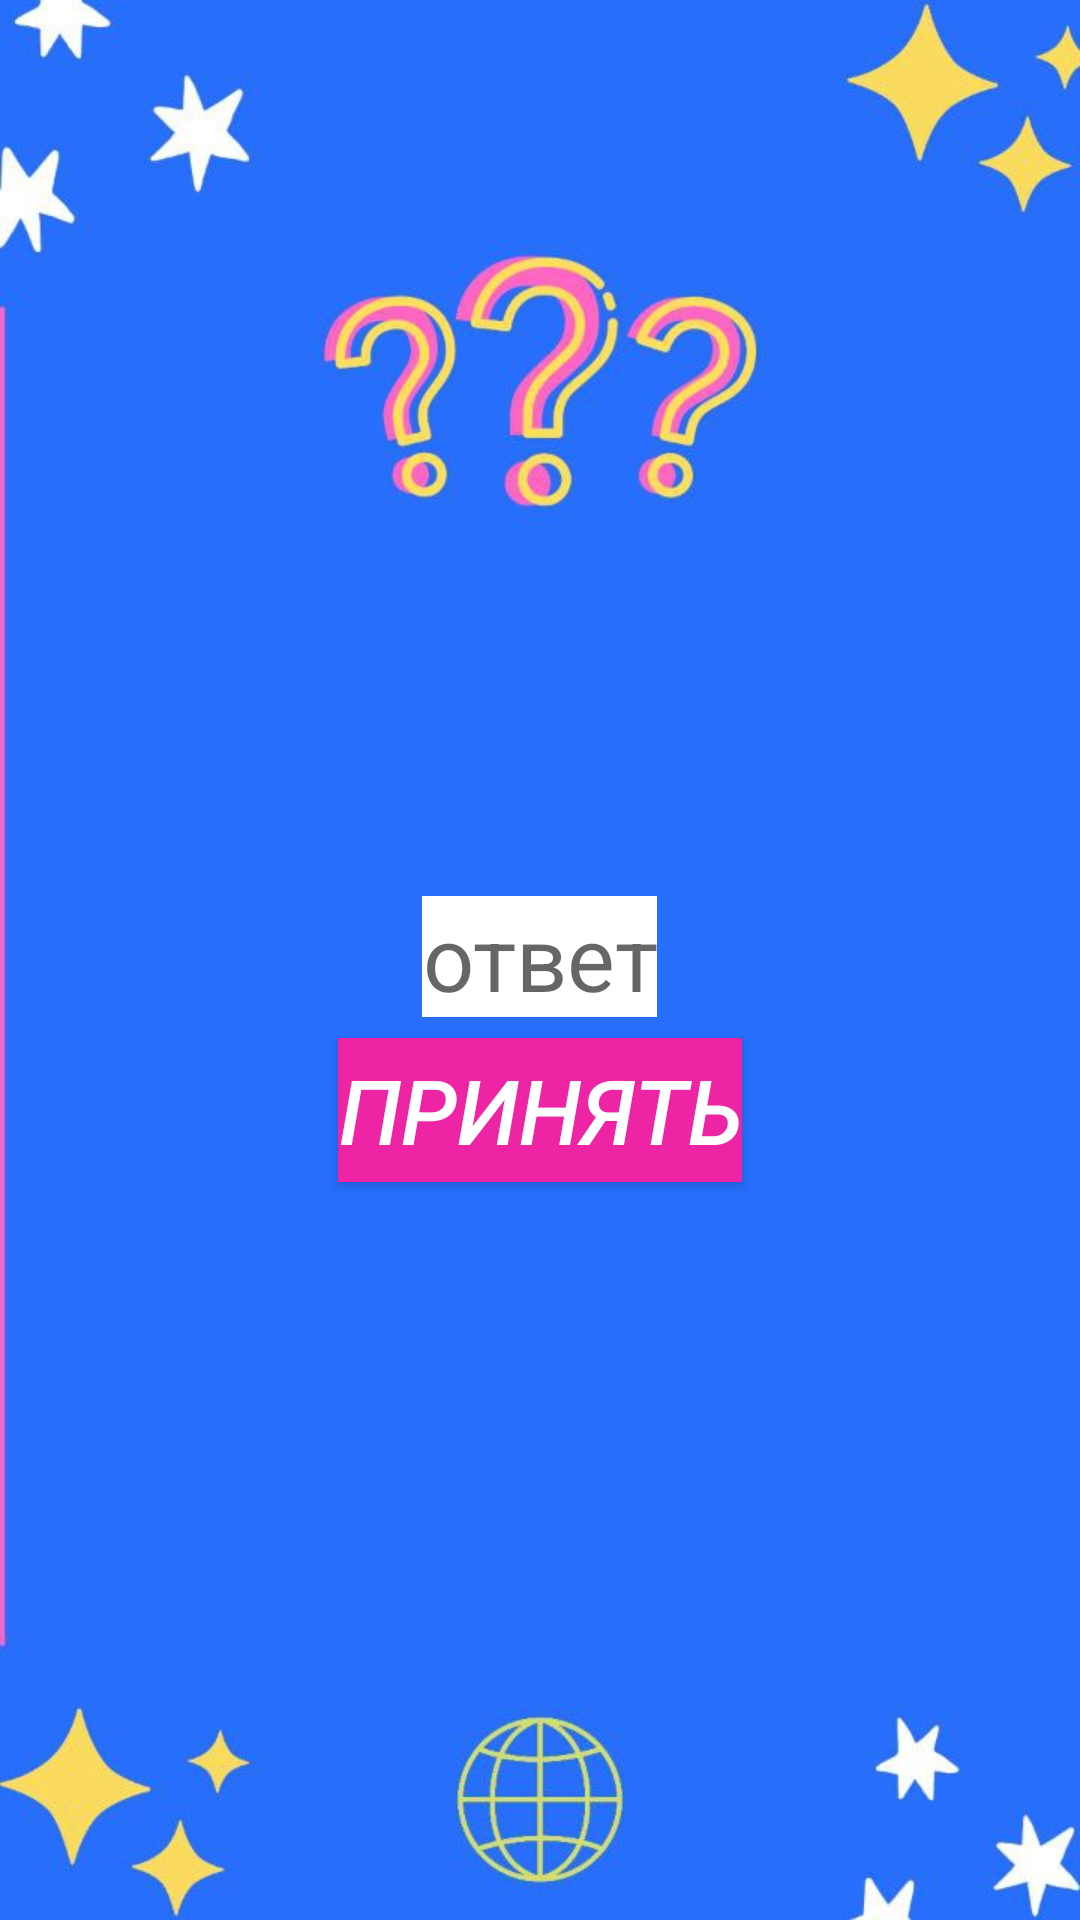

Android layout source for this screen:
<!-- AndroidManifest.xml: application theme Theme.Question -->
<!-- res/layout/fragment_for_question.xml -->
<?xml version="1.0" encoding="utf-8"?>
<androidx.constraintlayout.widget.ConstraintLayout xmlns:android="http://schemas.android.com/apk/res/android"
    xmlns:tools="http://schemas.android.com/tools"
    android:layout_width="match_parent"
    android:layout_height="match_parent"
    android:background="@drawable/img_2">
<LinearLayout
    android:id="@+id/question_card"
    android:layout_width="match_parent"
    android:layout_height="match_parent"
    android:layout_margin="30dp"
    android:orientation="vertical"
   android:paddingTop="150dp">
    <TextView
        android:id="@+id/question"
        android:layout_width="wrap_content"
        android:layout_height="wrap_content"
        android:layout_gravity="center"
        android:gravity="center"
        android:textColor="@color/white"
        tools:text="QUESTION"
        android:textSize="28sp"/>
    <TextView
        android:id="@+id/answer_one"
        android:layout_width="wrap_content"
        android:layout_height="wrap_content"
        android:layout_gravity="bottom"
        android:textColor="@color/white"
        tools:text="QUESTION"
        android:textSize="15sp"/>
    <TextView
        android:id="@+id/answer_two"
        android:layout_width="wrap_content"
        android:layout_height="wrap_content"
        android:layout_gravity="bottom"
        android:textColor="@color/white"
        tools:text="QUESTION"
        android:textSize="15sp"/>
    <TextView
        android:id="@+id/answer_three"
        android:layout_width="wrap_content"
        android:layout_height="wrap_content"
        android:layout_gravity="bottom"
        android:textColor="@color/white"
        tools:text="QUESTION"
        android:textSize="15sp"/>
    <TextView
        android:id="@+id/answer_fore"
        android:layout_width="wrap_content"
        android:layout_height="wrap_content"
        android:layout_gravity="bottom"
        android:textColor="@color/white"
        tools:text="QUESTION"
        android:textSize="15sp"/>


    <EditText
        android:id="@+id/number_answer"
        android:gravity="center"
        android:layout_width="wrap_content"
        android:layout_height="wrap_content"
        android:background="@color/white"
        android:inputType="number"
        android:hint="@string/answer"
        android:layout_gravity="center"
        android:textSize="30sp"
        tools:text="2"
        android:autofillHints="1" />

    <Button
        android:id="@+id/accept"
        android:layout_width="wrap_content"
        android:layout_height="wrap_content"
        android:background="#ED24A4"
        android:layout_marginTop="7dp"
        android:textStyle="italic"
        android:layout_gravity="center"
        android:text="@string/accept"
        android:textColor="@color/white"
        tools:text="accept"
        android:textSize="30sp" />
</LinearLayout>

</androidx.constraintlayout.widget.ConstraintLayout>
<!-- resources referenced by this layout -->
<resources>
  <color name="white">#FFFFFFFF</color>
  <!-- drawable img_2: png bitmap (drawable, 234290 bytes) -->
  <string name="accept">принять</string>
  <string name="answer">ответ</string>
  <style name="Theme.Question" parent="Theme.AppCompat.Light.NoActionBar">
          
          <item name="colorPrimary">@color/purple_500</item>
          <item name="colorPrimaryVariant">@color/purple_700</item>
          <item name="colorOnPrimary">@color/white</item>
          
          <item name="colorSecondary">@color/teal_200</item>
          <item name="colorSecondaryVariant">@color/teal_700</item>
          <item name="colorOnSecondary">@color/black</item>
          
          <item name="android:statusBarColor" tools:targetApi="l">?attr/colorPrimaryVariant</item>
          
      </style>
  <color name="purple_500">#FF6200EE</color>
  <color name="purple_700">#FF3700B3</color>
  <color name="teal_200">#FF03DAC5</color>
  <color name="teal_700">#FF018786</color>
  <color name="black">#FF000000</color>
</resources>
